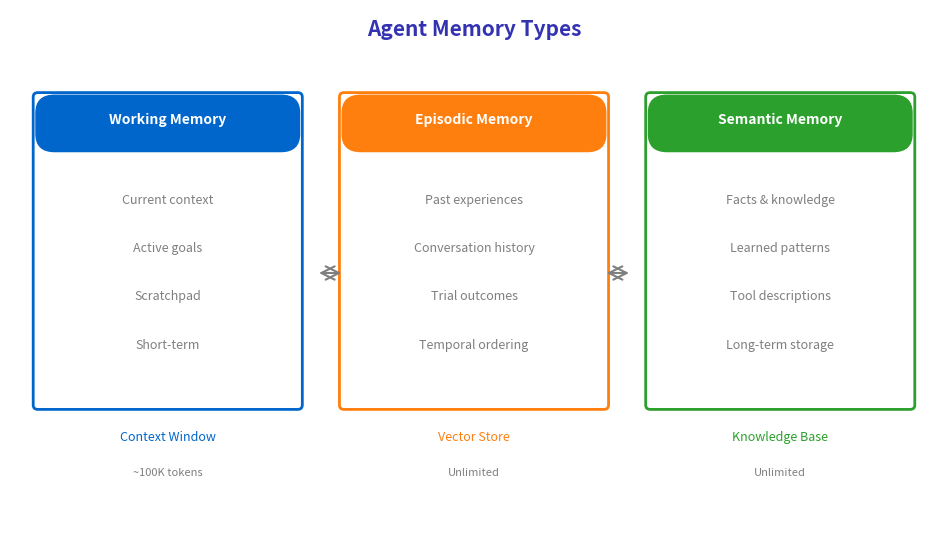

This chart was generated by the following Python code: (Note: this script raises an exception after producing the figure.)
"""
Memory Types Comparison
Week 4 - Planning and Reasoning
Compares working memory, episodic memory, and semantic memory in agents
"""

from pathlib import Path

import matplotlib.patches as mpatches
import matplotlib.pyplot as plt
import numpy as np
from matplotlib.patches import FancyBboxPatch, Rectangle

plt.rcParams.update(
    {
        "font.size": 24,
        "axes.labelsize": 24,
        "axes.titlesize": 26,
        "xtick.labelsize": 22,
        "ytick.labelsize": 22,
        "legend.fontsize": 22,
        "figure.figsize": (10, 6),
        "figure.dpi": 150,
        "font.family": "sans-serif",
    }
)

MLPURPLE = "#3333B2"
MLLAVENDER = "#ADADE0"
MLBLUE = "#0066CC"
MLORANGE = "#FF7F0E"
MLGREEN = "#2CA02C"
MLRED = "#D62728"
MLGRAY = "#7F7F7F"

fig, ax = plt.subplots(figsize=(10, 6))
ax.set_xlim(0, 10)
ax.set_ylim(0, 6)
ax.axis("off")

ax.text(5, 5.7, "Agent Memory Types", fontsize=15, fontweight="bold", ha="center", color=MLPURPLE)

# Three memory type boxes
memory_types = [
    (
        "Working Memory",
        1.7,
        MLBLUE,
        ["Current context", "Active goals", "Scratchpad", "Short-term"],
    ),
    (
        "Episodic Memory",
        5.0,
        MLORANGE,
        ["Past experiences", "Conversation history", "Trial outcomes", "Temporal ordering"],
    ),
    (
        "Semantic Memory",
        8.3,
        MLGREEN,
        ["Facts & knowledge", "Learned patterns", "Tool descriptions", "Long-term storage"],
    ),
]

for name, x, color, items in memory_types:
    # Main box
    box = FancyBboxPatch(
        (x - 1.4, 1.5),
        2.8,
        3.5,
        boxstyle="round,pad=0.05",
        facecolor="white",
        edgecolor=color,
        linewidth=2,
    )
    ax.add_patch(box)

    # Header
    header = FancyBboxPatch(
        (x - 1.4, 4.4),
        2.8,
        0.6,
        boxstyle="round,pad=0.02,rounding_size=0.2",
        facecolor=color,
        edgecolor=color,
        linewidth=1,
    )
    ax.add_patch(header)
    ax.text(x, 4.7, name, fontsize=10, ha="center", fontweight="bold", color="white")

    # Items
    for i, item in enumerate(items):
        y = 3.8 - i * 0.55
        ax.text(x, y, item, fontsize=9, ha="center", color=MLGRAY)

# Arrows showing data flow
ax.annotate(
    "", xy=(3.3, 3.0), xytext=(3.6, 3.0), arrowprops=dict(arrowstyle="<->", color=MLGRAY, lw=1.5)
)
ax.annotate(
    "", xy=(6.4, 3.0), xytext=(6.7, 3.0), arrowprops=dict(arrowstyle="<->", color=MLGRAY, lw=1.5)
)

# Labels under boxes
ax.text(1.7, 1.1, "Context Window", fontsize=9, ha="center", color=MLBLUE, style="italic")
ax.text(5.0, 1.1, "Vector Store", fontsize=9, ha="center", color=MLORANGE, style="italic")
ax.text(8.3, 1.1, "Knowledge Base", fontsize=9, ha="center", color=MLGREEN, style="italic")

# Capacity labels
ax.text(1.7, 0.7, "~100K tokens", fontsize=8, ha="center", color=MLGRAY)
ax.text(5.0, 0.7, "Unlimited", fontsize=8, ha="center", color=MLGRAY)
ax.text(8.3, 0.7, "Unlimited", fontsize=8, ha="center", color=MLGRAY)

plt.tight_layout()
plt.savefig(
    Path(__file__).parent / "memory_types.pdf",
    dpi=300,
    bbox_inches="tight",
    facecolor="white",
    edgecolor="none",
)
plt.close()
print(f"Chart saved to {Path(__file__).parent / 'memory_types.pdf'}")
